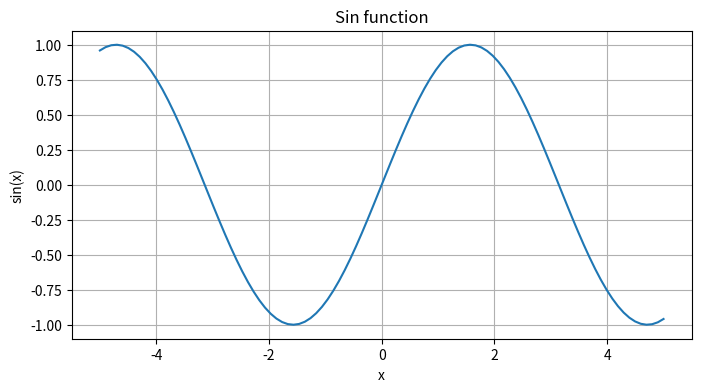

Source code (Python):


1+2*3/4 # 1＋2×3÷4

2**3 # 2の3乗

import numpy as np # ベクトル演算ライブラリ numpy を，短縮名 np でインポートする．

v = np.array([1, -2, 3]) # ベクトル v の作成
print(v) #成分の確認

print( v[0] ) # Python の第0成分 = 数学の第1成分
print( v[1] ) # Python の第1成分 = 数学の第2成分
print( v[2] ) # Python の第2成分 = 数学の第3成分

A = np.array([
    [-1, 2, 3],
    [4, 5, 6],
    [7, 8, 9]
]) # 行列 A の作成
print(A) # 成分の確認

print( A[2, 1] ) # Pythonの2行1列成分 ＝ 数学の3行2列成分

print( A[0, :] ) # Pythonの第0 行ベクトル ＝ 数学の第1 行ベクトル
print( A[1, :] ) # Pythonの第1 行ベクトル ＝ 数学の第2 行ベクトル
print( A[2, :] ) # Pythonの第2 行ベクトル ＝ 数学の第3 行ベクトル

print( A[:, 0] ) # Pythonの第0 列ベクトル ＝ 数学の第1 列ベクトル
print( A[:, 1] ) # Pythonの第1 列ベクトル ＝ 数学の第2 列ベクトル
print( A[:, 2] ) # Pythonの第2 列ベクトル ＝ 数学の第3 列ベクトル

Atrans = A.T # (行列).T で転置を表す
print(Atrans) # 成分の確認

import numpy.linalg as la # numpy に含まれる線形代数ライブラリを，短縮名 la でインポートする．

w = np.array([1, -2, 5]) # ベクトル w の作成
np.dot(v, w) # ベクトル v とベクトル w の内積

np.dot(A, v) # 行列 A とベクトル v の積

np.dot(A, Atrans) # 行列 A と行列 Atrans の積

Ainv = la.inv(A) # A の逆行列
print( 'Ainv = ', Ainv) # 逆行列の成分
AinvA = np.dot(Ainv, A) # 行列と逆行列の積
print( 'AinvA = ', AinvA)

eig_val, eig_vec = la.eig(A)
print( '固有値', eig_val) # 固有値の並び
print( '固有ベクトル', eig_vec) # 列ベクトルが固有ベクトルを表す

print( eig_val[0], eig_vec[:,0] ) # 1つ目の固有値・固有ベクトル
print( eig_val[1], eig_vec[:,1] ) # 2つ目の固有値・固有ベクトル
print( eig_val[2], eig_vec[:,2] ) # 3つ目の固有値・固有ベクトル

z = 1 + 2j
z

np.conj(1+2j)

np.real(z) # 実部

np.imag(1+2j) # 虚部

(1 + 2j) + (3 + 4j) # 複素数ごとに括弧でくくること推奨！

1 + 2j + 3 + 4j # 括弧なしでもできるけど，見にくい！

(1 + 2j) / (3 + 4j) # 割り算してみる．引き算 - ，掛け算 *  も普通にできる．

print( 'abs = ', np.abs(1+2j)) # 絶対値
print( 'angle = ', np.angle(1+2j)) #  偏角

np.roots([1, 2, 3])

np.roots([1, 0, 1])

np.roots([2, 7, 1, 2, 3])

A = np.array([
    [-1, 2, 3],
    [4, 5, 6],
    [7, 8, 9]
]) # 行列 A の作成

for i in range(3): # i は 0, 1, 2 と動く
    for j in range(3): # その中で，j は 0, 1, 2 と動く
        print((i,j),A[i,j])

A = np.array([
    [-1, 2, 3],
    [4, 5, 6],
    [7, 8, 9]
]) # 行列 A の作成

for i in range(3):
    for j in range(3):
        if i == j:
            print( '対角要素', A[i,j] )
        elif i<j:
            print( '上三角', A[i,j] )
        else:
            print( 'それ以外（下三角）', A[i,j] )


def my_angle(c): #複素数から偏角を求めるユーザー関数
    imag = np.imag(c) # 実部
    real = np.real(c) # 虚部
                      # 空行は無視される
    angle = np.arctan(imag/real) # 偏角の数学的な定義
                      # 空行は無視される    
    return angle

my_angle(1 + 2j)

np.angle(1 + 2j)

def my_real_imag_angle(c): #複素数から偏角を求めるユーザー関数
    imag = np.imag(c) # 実部
    real = np.real(c) # 虚部
    
    angle = np.arctan(imag/real) # 偏角の数学的な定義
    
    return (real, imag, angle) #カッコ内にコンマで並べるだけ

my_real_imag_angle(1 + 2j)

re, im, ang = my_real_imag_angle(1 + 2j)

print(re)
print(im)
print(ang)

import matplotlib.pyplot as plt # グラフ作成ライブラリを，短縮名 plt でインポートする．

xs = np.linspace( -5, 5, 100 ) # -5 〜 5 を100等分した等差数列
xs

ys = np.sin(xs)
ys

plt.figure( figsize=(8,4) ) # グラフ用紙のサイズ
plt.plot( xs, ys ) # プロット命令
plt.grid() # グリッド表示

### 各種のラベルやタイトルに，日本語は避けたほうが安全です．（文字化けするかも）
plt.title( 'Sin function' ) # タイトル
plt.xlabel( 'x' )  # 横軸ラベル
plt.ylabel( 'sin(x)' )  # 横軸ラベル

